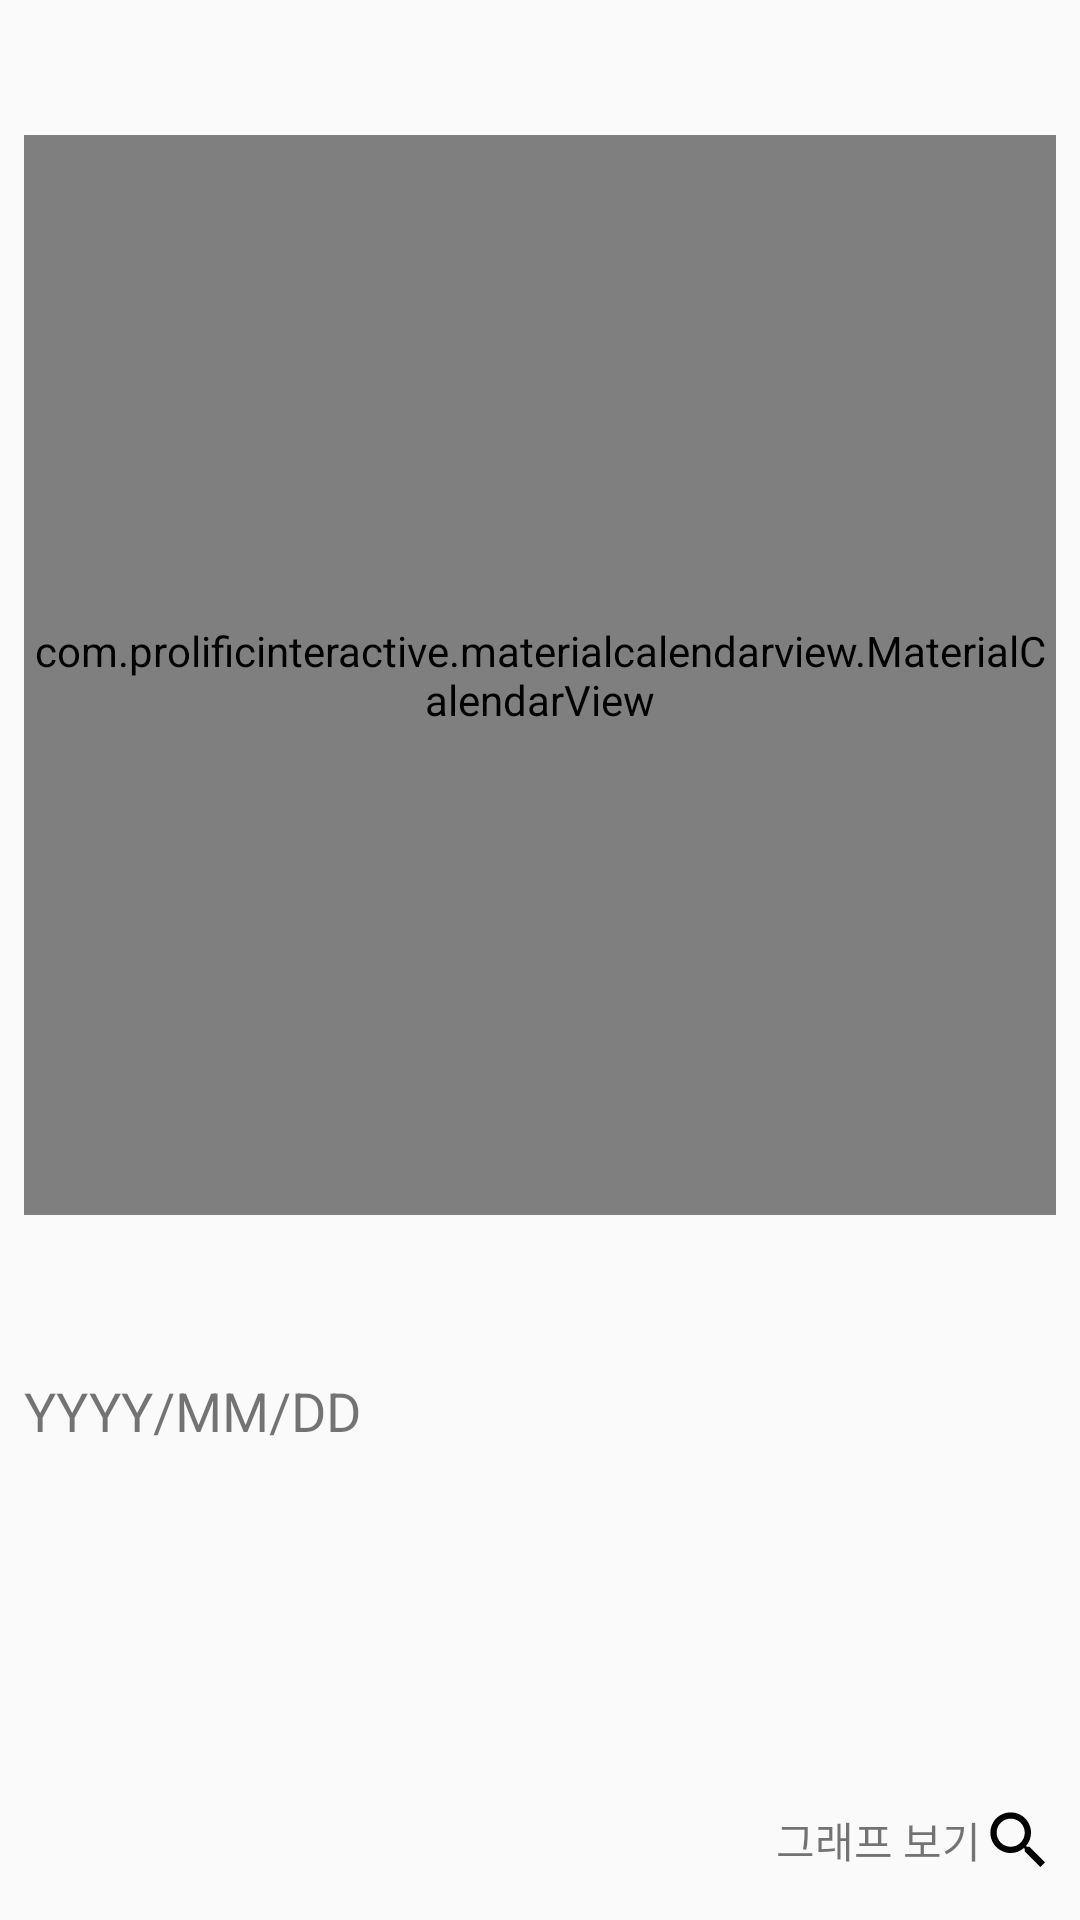

Here is an Android app screen rendered from its layout file. Give the layout XML and the strings, colors and styles it references.
<!-- AndroidManifest.xml: application theme AppTheme -->
<!-- res/layout/fragment_routine.xml -->
<?xml version="1.0" encoding="utf-8"?>
<android.support.constraint.ConstraintLayout xmlns:android="http://schemas.android.com/apk/res/android"
    xmlns:app="http://schemas.android.com/apk/res-auto"
    xmlns:tools="http://schemas.android.com/tools"
    android:layout_width="match_parent"
    android:layout_height="match_parent">

    <com.prolificinteractive.materialcalendarview.MaterialCalendarView xmlns:app="http://schemas.android.com/apk/res-auto"
        android:id="@+id/calendarView"
        android:layout_width="0dp"
        android:layout_height="360dp"
        android:layout_marginStart="8dp"
        android:layout_marginEnd="8dp"
        android:layout_marginBottom="8dp"
        app:layout_constraintBottom_toTopOf="@+id/routine_date"
        app:layout_constraintEnd_toEndOf="parent"
        app:layout_constraintHorizontal_bias="0.0"
        app:layout_constraintStart_toStartOf="parent"
        app:layout_constraintTop_toTopOf="parent"
        app:mcv_showOtherDates="all" />

    <TextView
        android:id="@+id/routine_date"
        android:layout_width="match_parent"
        android:layout_height="24sp"
        android:layout_marginStart="8dp"
        android:layout_marginBottom="4dp"
        android:text="YYYY/MM/DD"
        android:textSize="18sp"
        app:layout_constraintBottom_toTopOf="@+id/routine_detail" />

    <LinearLayout
        android:id="@+id/routine_detail"
        android:layout_width="match_parent"
        android:layout_height="wrap_content"
        android:layout_marginBottom="4dp"
        android:orientation="horizontal"
        app:layout_constraintBottom_toBottomOf="parent">

        <TextView
            android:id="@+id/detail1"
            android:layout_width="0dp"
            android:layout_height="150dp"
            android:layout_weight="1.5"
            android:lineSpacingExtra="6dp"
            android:textSize="16sp" />

        <TextView
            android:id="@+id/detail2"
            android:layout_width="0dp"
            android:layout_height="150dp"
            android:layout_weight="1"
            android:textSize="16sp" />
    </LinearLayout>

    <LinearLayout
        android:id="@+id/chart_button"
        android:layout_width="wrap_content"
        android:layout_height="wrap_content"
        android:layout_marginEnd="8dp"
        android:layout_marginBottom="10dp"
        app:layout_constraintBottom_toBottomOf="@+id/routine_detail"
        app:layout_constraintEnd_toEndOf="parent">

        <TextView
            android:layout_width="wrap_content"
            android:layout_height="wrap_content"
            android:layout_gravity="center_vertical"
            android:text="그래프 보기"/>
        <ImageView
            android:layout_width="25dp"
            android:layout_height="25dp"
            app:srcCompat="@drawable/ic_search" />
    </LinearLayout>
</android.support.constraint.ConstraintLayout>
<!-- resources referenced by this layout -->
<resources>
  <!-- drawable ic_search (drawable) -->
  <vector xmlns:android="http://schemas.android.com/apk/res/android"
          android:width="36dp"
          android:height="36dp"
          android:viewportWidth="24.0"
          android:viewportHeight="24.0">
      <path
          android:fillColor="#000000"
          android:pathData="M15.5,14h-0.79l-0.28,-0.27C15.41,12.59 16,11.11 16,9.5 16,5.91 13.09,3 9.5,3S3,5.91 3,9.5 5.91,16 9.5,16c1.61,0 3.09,-0.59 4.23,-1.57l0.27,0.28v0.79l5,4.99L20.49,19l-4.99,-5zM9.5,14C7.01,14 5,11.99 5,9.5S7.01,5 9.5,5 14,7.01 14,9.5 11.99,14 9.5,14z"/>
  </vector>
  <style name="AppTheme" parent="Theme.AppCompat.Light.NoActionBar">
          
          <item name="colorPrimary">@color/colorPrimary</item>
          <item name="colorPrimaryDark">@color/colorPrimaryDark</item>
          <item name="colorAccent">@color/colorAccent</item>
      </style>
  <color name="colorPrimary">#a0cd77</color>
  <color name="colorPrimaryDark">#93D06B</color>
  <color name="colorAccent">#FF4081</color>
</resources>
